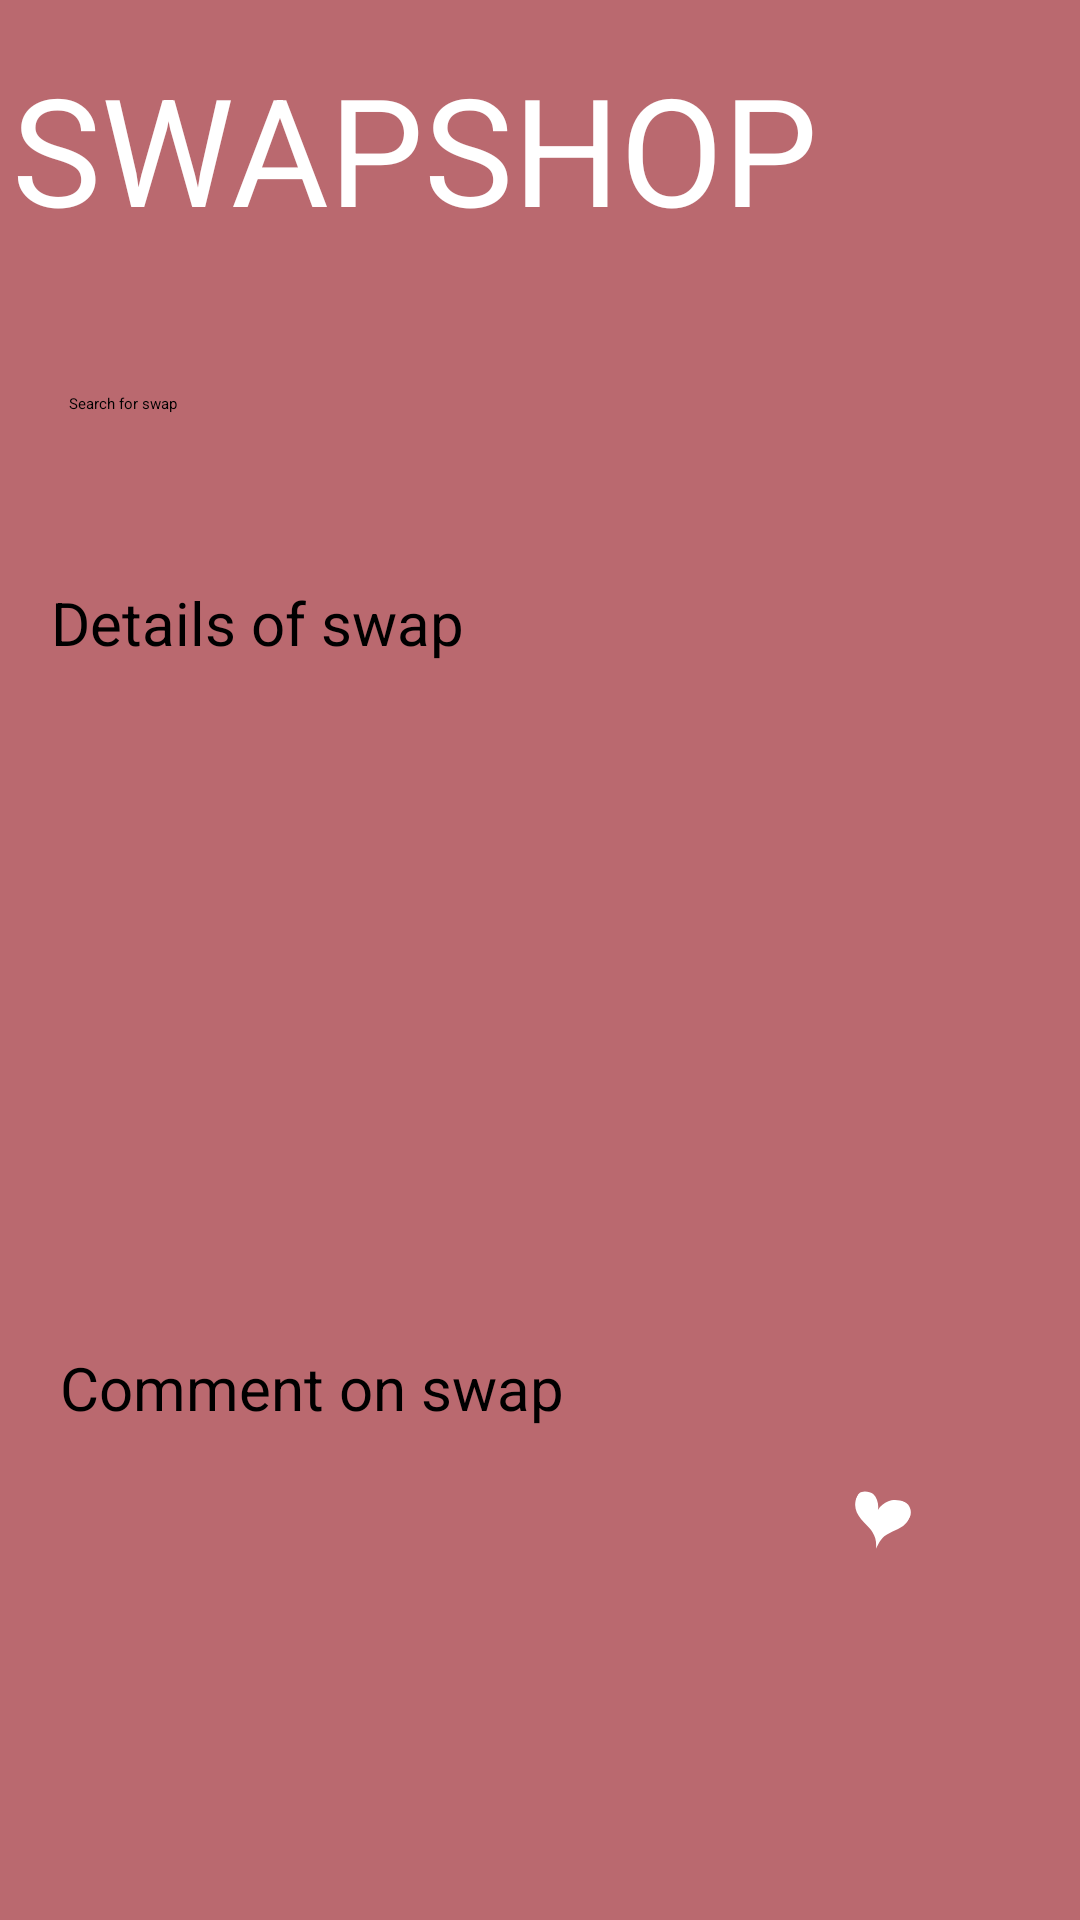

The Android layout XML behind this screen, and the referenced resources:
<!-- AndroidManifest.xml: application theme Theme.SwapShop2 -->
<!-- res/layout/activity_record.xml -->
<?xml version="1.0" encoding="utf-8"?>
<androidx.constraintlayout.widget.ConstraintLayout xmlns:android="http://schemas.android.com/apk/res/android"
    xmlns:app="http://schemas.android.com/apk/res-auto"
    xmlns:tools="http://schemas.android.com/tools"
    android:layout_width="match_parent"
    android:layout_height="match_parent"
    android:background="@drawable/g"
    android:orientation="vertical"
    tools:context=".Record">

    <TextView
        android:id="@+id/textView"
        android:layout_width="298dp"
        android:layout_height="95dp"
        android:layout_marginStart="4dp"
        android:layout_marginLeft="4dp"
        android:layout_marginTop="16dp"
        android:text="SWAPSHOP"
        android:textColor="#FFFFFF"
        android:textSize="50sp"
        app:layout_constraintStart_toStartOf="parent"
        app:layout_constraintTop_toTopOf="parent" />

    <ImageView
        android:id="@+id/imageView"
        android:layout_width="match_parent"
        android:layout_height="wrap_content"
        app:layout_constraintStart_toStartOf="parent"
        app:layout_constraintTop_toTopOf="parent" />

    <ImageView
        android:id="@+id/imageView2"
        android:layout_width="99dp"
        android:layout_height="69dp"
        android:layout_marginStart="10dp"
        android:layout_marginLeft="10dp"
        android:layout_marginTop="16dp"
        app:layout_constraintEnd_toEndOf="parent"
        app:layout_constraintStart_toEndOf="@+id/textView"
        app:layout_constraintTop_toTopOf="parent"
        app:srcCompat="@drawable/dd" />

    <SearchView
        android:id="@+id/searchView"
        android:layout_width="wrap_content"
        android:layout_height="wrap_content"
        android:layout_marginStart="7dp"
        android:layout_marginLeft="7dp"
        android:layout_marginTop="14dp"
        android:iconifiedByDefault="false"
        android:queryHint="Search for swap"
        app:layout_constraintStart_toStartOf="parent"
        app:layout_constraintTop_toBottomOf="@+id/textView" />

    <TextView
        android:id="@+id/textView6"
        android:layout_width="306dp"
        android:layout_height="41dp"
        android:layout_marginStart="17dp"
        android:layout_marginLeft="17dp"
        android:layout_marginTop="21dp"
        android:text="Details of swap"
        android:textSize="20dp"
        app:layout_constraintStart_toStartOf="parent"
        app:layout_constraintTop_toBottomOf="@+id/searchView" />

    <TextView
        android:id="@+id/textView8"
        android:layout_width="306dp"
        android:layout_height="41dp"
        android:layout_marginStart="20dp"
        android:layout_marginLeft="20dp"
        android:layout_marginTop="276dp"
        android:text="Comment on swap"
        android:textSize="20dp"
        app:layout_constraintStart_toStartOf="parent"
        app:layout_constraintTop_toBottomOf="@+id/searchView" />

    <TextView
        android:id="@+id/textView7"
        android:layout_width="309dp"
        android:layout_height="29dp"
        android:layout_marginStart="20dp"
        android:layout_marginLeft="20dp"
        android:layout_marginTop="29dp"
        android:text=""
        android:textSize="20dp"
        app:layout_constraintStart_toStartOf="parent"
        app:layout_constraintTop_toBottomOf="@+id/textView6" />

    <EditText
        android:id="@+id/editTextTextMultiLine"
        android:layout_width="wrap_content"
        android:layout_height="wrap_content"
        android:layout_marginStart="17dp"
        android:layout_marginLeft="17dp"
        android:layout_marginTop="20dp"
        android:ems="10"
        android:gravity="start|top"
        android:inputType="textMultiLine"
        app:layout_constraintStart_toStartOf="parent"
        app:layout_constraintTop_toBottomOf="@+id/textView8" />

</androidx.constraintlayout.widget.ConstraintLayout>
<!-- resources referenced by this layout -->
<resources>
  <!-- drawable g: png bitmap (drawable-v24, 14370 bytes) -->
  <style name="Theme.SwapShop2" parent="Theme.MaterialComponents.DayNight.DarkActionBar">
          
          <item name="colorPrimary">@color/purple_200</item>
          <item name="colorPrimaryVariant">@color/purple_700</item>
          <item name="colorOnPrimary">@color/black</item>
          
          <item name="colorSecondary">@color/teal_200</item>
          <item name="colorSecondaryVariant">@color/teal_200</item>
          <item name="colorOnSecondary">@color/black</item>
          
          <item name="android:statusBarColor" tools:targetApi="l">?attr/colorPrimaryVariant</item>
          
      </style>
  <!-- not gathered from this repository: default colours our renderer supplied (Android Studio template values) -->
  <color name="purple_200">#FFBB86FC</color>
  <color name="purple_700">#FF3700B3</color>
  <color name="teal_200">#FF03DAC5</color>
  <color name="black">#FF000000</color>
</resources>
